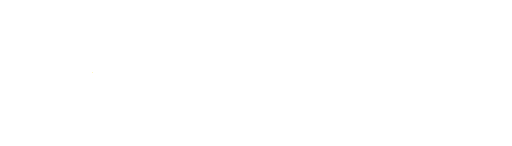
t = 0.00 s
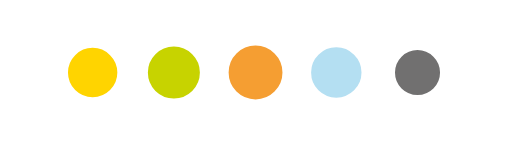
t = 1.18 s
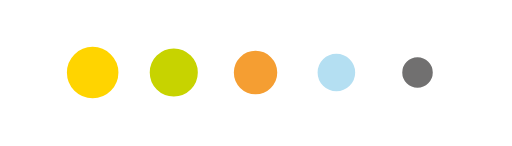
t = 2.36 s
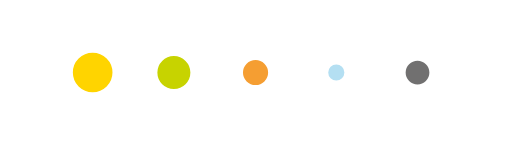
t = 3.54 s
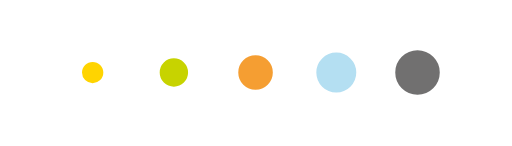
t = 4.66 s
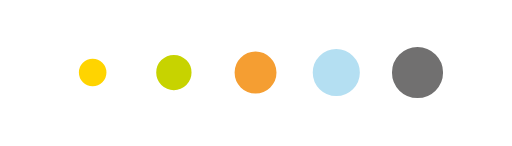
t = 5.87 s

The animated SVG that drew these frames (rendered in a browser with its animation timeline set to each time). Animation: 14 SMIL elements (animate=4,animateTransform=10); one cycle of 7.00 s, repeats indefinitely.

<?xml version="1.0" encoding="utf-8"?><svg xmlns:xlink="http://www.w3.org/1999/xlink" id="Scene_1" image-rendering="auto" baseProfile="basic" version="1.1" x="0px" y="0px" width="280" height="80" viewBox="0 0 280 80" xmlns="http://www.w3.org/2000/svg"><g style="display:none;"><g id="Symbol_5" transform="matrix(0.01 0 0 0.01 228.5 39.75)"><animateTransform attributeName="transform" additive="replace" type="translate" repeatCount="indefinite" dur="7s" keyTimes="0;0.057;0.133;0.138;0.143;0.157;0.162;0.167;0.171;0.176;0.181;0.186;0.19;0.195;1" values="228.5,39.75;228.5,39.75;228.5,39.75;228.55,39.75;228.5,39.75;228.5,39.75;228.55,39.7;228.5,39.75;228.55,39.75;228.5,39.75;228.55,39.7;228.55,39.7;228.55,39.75;228.5,39.75;228.5,39.75" calcMode="discrete"/><animateTransform attributeName="transform" additive="sum" type="scale" repeatCount="indefinite" dur="7s" keyTimes="0;0.057;0.105;0.11;0.114;0.119;0.124;0.129;0.133;0.138;0.143;0.148;0.152;0.157;0.162;0.167;0.171;0.176;0.181;0.186;0.19;0.195;0.2;0.205;0.21;0.214;0.219;0.224;0.229;0.233;0.238;0.243;0.248;0.252;0.257;0.262;0.267;0.271;0.276;0.281;0.286;0.29;0.295;0.3;0.305;0.31;0.314;0.319;0.324;0.329;0.333;0.338;0.343;0.348;0.352;0.357;0.362;0.367;0.371;0.376;0.381;0.386;0.39;0.395;0.4;0.405;0.41;0.414;0.419;0.424;0.429;0.433;0.438;0.443;0.448;0.452;0.457;0.462;0.467;0.471;0.476;0.481;0.486;0.49;0.495;0.5;0.505;0.51;0.514;0.519;0.524;0.529;0.533;0.538;0.543;0.548;0.552;0.557;0.562;0.567;0.571;0.576;0.581;0.586;0.59;0.595;0.6;0.605;0.61;0.614;0.619;0.624;0.629;0.633;0.638;0.643;0.648;0.652;0.657;0.662;0.667;0.671;0.676;0.681;0.686;0.69;0.695;0.7;0.705;0.71;0.714;0.719;0.724;0.729;0.733;0.738;0.743;0.748;0.752;0.757;0.762;0.767;0.771;0.776;0.781;0.786;0.79;0.795;0.8;0.805;0.81;0.814;0.819;0.824;0.829;0.833;0.838;0.843;0.848;0.852;0.857;0.862;0.867;0.871;0.876;0.881;0.886;0.89;0.895;0.9;0.905;0.91;0.914;0.919;0.924;0.929;0.933;1" values="0.01,0.01;0.01,0.01;0.01,0.01;0.097,0.097;0.179,0.179;0.258,0.258;0.334,0.334;0.405,0.405;0.472,0.472;0.536,0.536;0.596,0.596;0.652,0.652;0.704,0.704;0.752,0.752;0.797,0.797;0.837,0.837;0.874,0.874;0.907,0.907;0.936,0.936;0.961,0.961;0.982,0.982;1,1;0.99,0.99;0.979,0.979;0.966,0.966;0.951,0.951;0.935,0.935;0.917,0.917;0.897,0.897;0.876,0.876;0.852,0.852;0.827,0.827;0.801,0.801;0.772,0.772;0.742,0.742;0.711,0.711;0.677,0.677;0.642,0.642;0.605,0.605;0.567,0.567;0.527,0.527;0.485,0.485;0.441,0.441;0.396,0.396;0.349,0.349;0.3,0.3;0.358,0.358;0.414,0.414;0.467,0.467;0.518,0.518;0.567,0.567;0.613,0.613;0.656,0.656;0.698,0.698;0.736,0.736;0.772,0.772;0.806,0.806;0.838,0.838;0.866,0.866;0.893,0.893;0.917,0.917;0.938,0.938;0.957,0.957;0.974,0.974;0.988,0.988;1,1;0.99,0.99;0.979,0.979;0.966,0.966;0.951,0.951;0.935,0.935;0.917,0.917;0.897,0.897;0.876,0.876;0.852,0.852;0.827,0.827;0.801,0.801;0.772,0.772;0.742,0.742;0.711,0.711;0.677,0.677;0.642,0.642;0.605,0.605;0.567,0.567;0.527,0.527;0.485,0.485;0.441,0.441;0.396,0.396;0.349,0.349;0.3,0.3;0.358,0.358;0.414,0.414;0.467,0.467;0.518,0.518;0.567,0.567;0.613,0.613;0.656,0.656;0.698,0.698;0.736,0.736;0.772,0.772;0.806,0.806;0.838,0.838;0.866,0.866;0.893,0.893;0.917,0.917;0.938,0.938;0.957,0.957;0.974,0.974;0.988,0.988;1,1;0.99,0.99;0.979,0.979;0.966,0.966;0.951,0.951;0.935,0.935;0.917,0.917;0.897,0.897;0.876,0.876;0.852,0.852;0.827,0.827;0.801,0.801;0.772,0.772;0.742,0.742;0.711,0.711;0.677,0.677;0.642,0.642;0.605,0.605;0.567,0.567;0.527,0.527;0.485,0.485;0.441,0.441;0.396,0.396;0.349,0.349;0.3,0.3;0.358,0.358;0.414,0.414;0.467,0.467;0.518,0.518;0.567,0.567;0.613,0.613;0.656,0.656;0.698,0.698;0.736,0.736;0.772,0.772;0.806,0.806;0.838,0.838;0.866,0.866;0.893,0.893;0.917,0.917;0.938,0.938;0.957,0.957;0.974,0.974;0.988,0.988;1,1;0.986,0.986;0.969,0.969;0.949,0.949;0.927,0.927;0.903,0.903;0.875,0.875;0.845,0.845;0.813,0.813;0.778,0.778;0.74,0.74;0.699,0.699;0.656,0.656;0.611,0.611;0.562,0.562;0.512,0.512;0.458,0.458;0.402,0.402;0.343,0.343;0.282,0.282;0.218,0.218;0.151,0.151;0.082,0.082;0.01,0.01;0.01,0.01" calcMode="discrete"/><path fill="#717070" d="M10.4,-10.4Q6.05,-14.75 0,-14.75 -6.1,-14.75 -10.45,-10.4 -14.75,-6.1 -14.75,0 -14.75,6.1 -10.45,10.45 -6.1,14.75 0,14.75 6.05,14.75 10.4,10.45 14.75,6.1 14.75,0 14.75,-6.1 10.4,-10.4"/></g><animate attributeName="display" repeatCount="indefinite" dur="7s" keyTimes="0;0.057;1" values="none;inline;none"/></g><g style="display:none;"><g id="Symbol_4" transform="matrix(0.01 0 0 0.01 184 39.75)"><animateTransform attributeName="transform" additive="replace" type="translate" repeatCount="indefinite" dur="7s" keyTimes="0;0.043;0.133;0.138;0.143;0.148;0.152;0.157;0.162;0.167;0.171;0.176;0.319;0.324;0.329;0.333;0.338;0.367;0.371;0.376;0.529;0.533;0.538;0.543;0.548;0.576;0.581;0.586;0.738;0.743;0.748;0.752;0.757;0.786;0.79;0.795;1" values="184,39.75;184,39.75;184,39.75;184.05,39.75;184,39.75;184,39.7;184,39.75;184.05,39.75;184.05,39.75;184,39.7;184,39.7;184,39.75;184,39.75;184.05,39.75;184,39.75;184.05,39.75;184,39.75;184,39.75;184.05,39.75;184,39.75;184,39.75;184.05,39.75;184,39.75;184.05,39.75;184,39.75;184,39.75;184.05,39.75;184,39.75;184,39.75;184.05,39.75;184,39.75;184.05,39.75;184,39.75;184,39.75;184.05,39.75;184,39.75;184,39.75" calcMode="discrete"/><animateTransform attributeName="transform" additive="sum" type="scale" repeatCount="indefinite" dur="7s" keyTimes="0;0.043;0.09;0.095;0.1;0.105;0.11;0.114;0.119;0.124;0.129;0.133;0.138;0.143;0.148;0.152;0.157;0.162;0.167;0.171;0.176;0.181;0.186;0.19;0.195;0.2;0.205;0.21;0.214;0.219;0.224;0.229;0.233;0.238;0.243;0.248;0.252;0.257;0.262;0.267;0.271;0.276;0.281;0.286;0.29;0.295;0.3;0.305;0.31;0.314;0.319;0.324;0.329;0.333;0.338;0.343;0.348;0.352;0.357;0.362;0.367;0.371;0.376;0.381;0.386;0.39;0.395;0.4;0.405;0.41;0.414;0.419;0.424;0.429;0.433;0.438;0.443;0.448;0.452;0.457;0.462;0.467;0.471;0.476;0.481;0.486;0.49;0.495;0.5;0.505;0.51;0.514;0.519;0.524;0.529;0.533;0.538;0.543;0.548;0.552;0.557;0.562;0.567;0.571;0.576;0.581;0.586;0.59;0.595;0.6;0.605;0.61;0.614;0.619;0.624;0.629;0.633;0.638;0.643;0.648;0.652;0.657;0.662;0.667;0.671;0.676;0.681;0.686;0.69;0.695;0.7;0.705;0.71;0.714;0.719;0.724;0.729;0.733;0.738;0.743;0.748;0.752;0.757;0.762;0.767;0.771;0.776;0.781;0.786;0.79;0.795;0.8;0.805;0.81;0.814;0.819;0.824;0.829;0.833;0.838;0.843;0.848;0.852;0.857;0.862;0.867;0.871;0.876;0.881;0.886;0.89;0.895;0.9;0.905;0.91;0.914;0.919;1" values="0.01,0.01;0.01,0.01;0.01,0.01;0.097,0.097;0.179,0.179;0.258,0.258;0.334,0.334;0.405,0.405;0.472,0.472;0.536,0.536;0.596,0.596;0.652,0.652;0.704,0.704;0.752,0.752;0.797,0.797;0.837,0.837;0.874,0.874;0.907,0.907;0.936,0.936;0.961,0.961;0.982,0.982;1,1;0.99,0.99;0.979,0.979;0.966,0.966;0.951,0.951;0.935,0.935;0.917,0.917;0.897,0.897;0.876,0.876;0.852,0.852;0.827,0.827;0.801,0.801;0.772,0.772;0.742,0.742;0.711,0.711;0.677,0.677;0.642,0.642;0.605,0.605;0.567,0.567;0.527,0.527;0.485,0.485;0.441,0.441;0.396,0.396;0.349,0.349;0.3,0.3;0.358,0.358;0.414,0.414;0.467,0.467;0.518,0.518;0.567,0.567;0.613,0.613;0.656,0.656;0.698,0.698;0.736,0.736;0.772,0.772;0.806,0.806;0.838,0.838;0.866,0.866;0.893,0.893;0.917,0.917;0.938,0.938;0.957,0.957;0.974,0.974;0.988,0.988;1,1;0.99,0.99;0.979,0.979;0.966,0.966;0.951,0.951;0.935,0.935;0.917,0.917;0.897,0.897;0.876,0.876;0.852,0.852;0.827,0.827;0.801,0.801;0.772,0.772;0.742,0.742;0.711,0.711;0.677,0.677;0.642,0.642;0.605,0.605;0.567,0.567;0.527,0.527;0.485,0.485;0.441,0.441;0.396,0.396;0.349,0.349;0.3,0.3;0.358,0.358;0.414,0.414;0.467,0.467;0.518,0.518;0.567,0.567;0.613,0.613;0.656,0.656;0.698,0.698;0.736,0.736;0.772,0.772;0.806,0.806;0.838,0.838;0.866,0.866;0.893,0.893;0.917,0.917;0.938,0.938;0.957,0.957;0.974,0.974;0.988,0.988;1,1;0.99,0.99;0.979,0.979;0.966,0.966;0.951,0.951;0.935,0.935;0.917,0.917;0.897,0.897;0.876,0.876;0.852,0.852;0.827,0.827;0.801,0.801;0.772,0.772;0.742,0.742;0.711,0.711;0.677,0.677;0.642,0.642;0.605,0.605;0.567,0.567;0.527,0.527;0.485,0.485;0.441,0.441;0.396,0.396;0.349,0.349;0.3,0.3;0.358,0.358;0.414,0.414;0.467,0.467;0.518,0.518;0.567,0.567;0.613,0.613;0.656,0.656;0.698,0.698;0.736,0.736;0.772,0.772;0.806,0.806;0.838,0.838;0.866,0.866;0.893,0.893;0.917,0.917;0.938,0.938;0.957,0.957;0.974,0.974;0.988,0.988;1,1;0.986,0.986;0.969,0.969;0.949,0.949;0.927,0.927;0.903,0.903;0.875,0.875;0.845,0.845;0.813,0.813;0.778,0.778;0.74,0.74;0.699,0.699;0.656,0.656;0.611,0.611;0.562,0.562;0.512,0.512;0.458,0.458;0.402,0.402;0.343,0.343;0.282,0.282;0.218,0.218;0.151,0.151;0.082,0.082;0.01,0.01;0.01,0.01" calcMode="discrete"/><path fill="#B4DFF2" d="M10.4,-10.4Q6.05,-14.75 0,-14.75 -6.1,-14.75 -10.45,-10.4 -14.75,-6.1 -14.75,0 -14.75,6.1 -10.45,10.45 -6.1,14.75 0,14.75 6.05,14.75 10.4,10.45 14.75,6.1 14.75,0 14.75,-6.1 10.4,-10.4"/></g><animate attributeName="display" repeatCount="indefinite" dur="7s" keyTimes="0;0.043;1" values="none;inline;none"/></g><g style="display:none;"><g id="Symbol_3" transform="matrix(0.01 0 0 0.01 139.75 39.75)"><animateTransform attributeName="transform" additive="replace" type="translate" repeatCount="indefinite" dur="7s" keyTimes="0;0.029;0.095;0.1;0.105;0.129;0.133;0.138;0.143;0.148;0.152;0.157;0.162;0.167;0.348;0.352;0.357;0.557;0.562;0.567;0.767;0.771;0.776;1" values="139.75,39.75;139.75,39.75;139.75,39.75;139.7,39.75;139.75,39.75;139.75,39.75;139.75,39.7;139.7,39.75;139.75,39.75;139.75,39.75;139.75,39.7;139.75,39.7;139.7,39.75;139.75,39.75;139.75,39.75;139.8,39.75;139.75,39.75;139.75,39.75;139.8,39.75;139.75,39.75;139.75,39.75;139.8,39.75;139.75,39.75;139.75,39.75" calcMode="discrete"/><animateTransform attributeName="transform" additive="sum" type="scale" repeatCount="indefinite" dur="7s" keyTimes="0;0.029;0.076;0.081;0.086;0.09;0.095;0.1;0.105;0.11;0.114;0.119;0.124;0.129;0.133;0.138;0.143;0.148;0.152;0.157;0.162;0.167;0.171;0.176;0.181;0.186;0.19;0.195;0.2;0.205;0.21;0.214;0.219;0.224;0.229;0.233;0.238;0.243;0.248;0.252;0.257;0.262;0.267;0.271;0.276;0.281;0.286;0.29;0.295;0.3;0.305;0.31;0.314;0.319;0.324;0.329;0.333;0.338;0.343;0.348;0.352;0.357;0.362;0.367;0.371;0.376;0.381;0.386;0.39;0.395;0.4;0.405;0.41;0.414;0.419;0.424;0.429;0.433;0.438;0.443;0.448;0.452;0.457;0.462;0.467;0.471;0.476;0.481;0.486;0.49;0.495;0.5;0.505;0.51;0.514;0.519;0.524;0.529;0.533;0.538;0.543;0.548;0.552;0.557;0.562;0.567;0.571;0.576;0.581;0.586;0.59;0.595;0.6;0.605;0.61;0.614;0.619;0.624;0.629;0.633;0.638;0.643;0.648;0.652;0.657;0.662;0.667;0.671;0.676;0.681;0.686;0.69;0.695;0.7;0.705;0.71;0.714;0.719;0.724;0.729;0.733;0.738;0.743;0.748;0.752;0.757;0.762;0.767;0.771;0.776;0.781;0.786;0.79;0.795;0.8;0.805;0.81;0.814;0.819;0.824;0.829;0.833;0.838;0.843;0.848;0.852;0.857;0.862;0.867;0.871;0.876;0.881;0.886;0.89;0.895;0.9;0.905;1" values="0.01,0.01;0.01,0.01;0.01,0.01;0.097,0.097;0.179,0.179;0.258,0.258;0.334,0.334;0.405,0.405;0.472,0.472;0.536,0.536;0.596,0.596;0.652,0.652;0.704,0.704;0.752,0.752;0.797,0.797;0.837,0.837;0.874,0.874;0.907,0.907;0.936,0.936;0.961,0.961;0.982,0.982;1,1;0.99,0.99;0.979,0.979;0.966,0.966;0.951,0.951;0.935,0.935;0.917,0.917;0.897,0.897;0.876,0.876;0.852,0.852;0.827,0.827;0.801,0.801;0.772,0.772;0.742,0.742;0.711,0.711;0.677,0.677;0.642,0.642;0.605,0.605;0.567,0.567;0.527,0.527;0.485,0.485;0.441,0.441;0.396,0.396;0.349,0.349;0.3,0.3;0.358,0.358;0.414,0.414;0.467,0.467;0.518,0.518;0.567,0.567;0.613,0.613;0.656,0.656;0.698,0.698;0.736,0.736;0.772,0.772;0.806,0.806;0.838,0.838;0.866,0.866;0.893,0.893;0.917,0.917;0.938,0.938;0.957,0.957;0.974,0.974;0.988,0.988;1,1;0.99,0.99;0.979,0.979;0.966,0.966;0.951,0.951;0.935,0.935;0.917,0.917;0.897,0.897;0.876,0.876;0.852,0.852;0.827,0.827;0.801,0.801;0.772,0.772;0.742,0.742;0.711,0.711;0.677,0.677;0.642,0.642;0.605,0.605;0.567,0.567;0.527,0.527;0.485,0.485;0.441,0.441;0.396,0.396;0.349,0.349;0.3,0.3;0.358,0.358;0.414,0.414;0.467,0.467;0.518,0.518;0.567,0.567;0.613,0.613;0.656,0.656;0.698,0.698;0.736,0.736;0.772,0.772;0.806,0.806;0.838,0.838;0.866,0.866;0.893,0.893;0.917,0.917;0.938,0.938;0.957,0.957;0.974,0.974;0.988,0.988;1,1;0.99,0.99;0.979,0.979;0.966,0.966;0.951,0.951;0.935,0.935;0.917,0.917;0.897,0.897;0.876,0.876;0.852,0.852;0.827,0.827;0.801,0.801;0.772,0.772;0.742,0.742;0.711,0.711;0.677,0.677;0.642,0.642;0.605,0.605;0.567,0.567;0.527,0.527;0.485,0.485;0.441,0.441;0.396,0.396;0.349,0.349;0.3,0.3;0.358,0.358;0.414,0.414;0.467,0.467;0.518,0.518;0.567,0.567;0.613,0.613;0.656,0.656;0.698,0.698;0.736,0.736;0.772,0.772;0.806,0.806;0.838,0.838;0.866,0.866;0.893,0.893;0.917,0.917;0.938,0.938;0.957,0.957;0.974,0.974;0.988,0.988;1,1;0.986,0.986;0.969,0.969;0.949,0.949;0.927,0.927;0.903,0.903;0.875,0.875;0.845,0.845;0.813,0.813;0.778,0.778;0.74,0.74;0.699,0.699;0.656,0.656;0.611,0.611;0.562,0.562;0.512,0.512;0.458,0.458;0.402,0.402;0.343,0.343;0.282,0.282;0.218,0.218;0.151,0.151;0.082,0.082;0.01,0.01;0.01,0.01" calcMode="discrete"/><path fill="#F59E32" d="M10.4,-10.4Q6.05,-14.75 0,-14.75 -6.1,-14.75 -10.45,-10.4 -14.75,-6.1 -14.75,0 -14.75,6.1 -10.45,10.45 -6.1,14.75 0,14.75 6.05,14.75 10.4,10.45 14.75,6.1 14.75,0 14.75,-6.1 10.4,-10.4"/></g><animate attributeName="display" repeatCount="indefinite" dur="7s" keyTimes="0;0.029;1" values="none;inline;none"/></g><g style="display:none;"><g id="Symbol_2" transform="matrix(0.01 0 0 0.01 95 39.75)"><animateTransform attributeName="transform" additive="replace" type="translate" repeatCount="indefinite" dur="7s" keyTimes="0;0.014;0.1;0.105;0.114;0.119;0.124;0.129;0.133;0.138;0.143;0.148;0.152;0.286;0.29;0.295;0.3;0.305;0.31;0.314;0.329;0.333;0.338;0.343;0.357;0.362;0.495;0.5;0.505;0.51;0.514;0.519;0.524;0.538;0.543;0.548;0.552;0.567;0.571;0.705;0.71;0.714;0.719;0.724;0.729;0.733;0.748;0.752;0.757;0.762;0.776;0.781;1" values="95,39.75;95,39.75;95,39.75;95.05,39.75;95.05,39.75;95.05,39.7;95,39.75;95.05,39.75;95.05,39.75;95,39.7;95.05,39.7;95.05,39.75;95,39.75;95,39.75;94.95,39.75;95,39.75;95,39.75;94.95,39.75;94.95,39.75;95,39.75;95,39.75;94.95,39.75;95,39.75;94.95,39.75;94.95,39.75;95,39.75;95,39.75;94.95,39.75;95,39.75;95,39.75;94.95,39.75;94.95,39.75;95,39.75;95,39.75;94.95,39.75;95,39.75;94.95,39.75;94.95,39.75;95,39.75;95,39.75;94.95,39.75;95,39.75;95,39.75;94.95,39.75;94.95,39.75;95,39.75;95,39.75;94.95,39.75;95,39.75;94.95,39.75;94.95,39.75;95,39.75;95,39.75" calcMode="discrete"/><animateTransform attributeName="transform" additive="sum" type="scale" repeatCount="indefinite" dur="7s" keyTimes="0;0.014;0.062;0.067;0.071;0.076;0.081;0.086;0.09;0.095;0.1;0.105;0.11;0.114;0.119;0.124;0.129;0.133;0.138;0.143;0.148;0.152;0.157;0.162;0.167;0.171;0.176;0.181;0.186;0.19;0.195;0.2;0.205;0.21;0.214;0.219;0.224;0.229;0.233;0.238;0.243;0.248;0.252;0.257;0.262;0.267;0.271;0.276;0.281;0.286;0.29;0.295;0.3;0.305;0.31;0.314;0.319;0.324;0.329;0.333;0.338;0.343;0.348;0.352;0.357;0.362;0.367;0.371;0.376;0.381;0.386;0.39;0.395;0.4;0.405;0.41;0.414;0.419;0.424;0.429;0.433;0.438;0.443;0.448;0.452;0.457;0.462;0.467;0.471;0.476;0.481;0.486;0.49;0.495;0.5;0.505;0.51;0.514;0.519;0.524;0.529;0.533;0.538;0.543;0.548;0.552;0.557;0.562;0.567;0.571;0.576;0.581;0.586;0.59;0.595;0.6;0.605;0.61;0.614;0.619;0.624;0.629;0.633;0.638;0.643;0.648;0.652;0.657;0.662;0.667;0.671;0.676;0.681;0.686;0.69;0.695;0.7;0.705;0.71;0.714;0.719;0.724;0.729;0.733;0.738;0.743;0.748;0.752;0.757;0.762;0.767;0.771;0.776;0.781;0.786;0.79;0.795;0.8;0.805;0.81;0.814;0.819;0.824;0.829;0.833;0.838;0.843;0.848;0.852;0.857;0.862;0.867;0.871;0.876;0.881;0.886;0.89;1" values="0.01,0.01;0.01,0.01;0.01,0.01;0.097,0.097;0.179,0.179;0.258,0.258;0.334,0.334;0.405,0.405;0.472,0.472;0.536,0.536;0.596,0.596;0.652,0.652;0.704,0.704;0.752,0.752;0.797,0.797;0.837,0.837;0.874,0.874;0.907,0.907;0.936,0.936;0.961,0.961;0.982,0.982;1,1;0.99,0.99;0.979,0.979;0.966,0.966;0.951,0.951;0.935,0.935;0.917,0.917;0.897,0.897;0.876,0.876;0.852,0.852;0.827,0.827;0.801,0.801;0.772,0.772;0.742,0.742;0.711,0.711;0.677,0.677;0.642,0.642;0.605,0.605;0.567,0.567;0.527,0.527;0.485,0.485;0.441,0.441;0.396,0.396;0.349,0.349;0.3,0.3;0.358,0.358;0.414,0.414;0.467,0.467;0.518,0.518;0.567,0.567;0.613,0.613;0.656,0.656;0.698,0.698;0.736,0.736;0.772,0.772;0.806,0.806;0.838,0.838;0.866,0.866;0.893,0.893;0.917,0.917;0.938,0.938;0.957,0.957;0.974,0.974;0.988,0.988;1,1;0.99,0.99;0.979,0.979;0.966,0.966;0.951,0.951;0.935,0.935;0.917,0.917;0.897,0.897;0.876,0.876;0.852,0.852;0.827,0.827;0.801,0.801;0.772,0.772;0.742,0.742;0.711,0.711;0.677,0.677;0.642,0.642;0.605,0.605;0.567,0.567;0.527,0.527;0.485,0.485;0.441,0.441;0.396,0.396;0.349,0.349;0.3,0.3;0.358,0.358;0.414,0.414;0.467,0.467;0.518,0.518;0.567,0.567;0.613,0.613;0.656,0.656;0.698,0.698;0.736,0.736;0.772,0.772;0.806,0.806;0.838,0.838;0.866,0.866;0.893,0.893;0.917,0.917;0.938,0.938;0.957,0.957;0.974,0.974;0.988,0.988;1,1;0.99,0.99;0.979,0.979;0.966,0.966;0.951,0.951;0.935,0.935;0.917,0.917;0.897,0.897;0.876,0.876;0.852,0.852;0.827,0.827;0.801,0.801;0.772,0.772;0.742,0.742;0.711,0.711;0.677,0.677;0.642,0.642;0.605,0.605;0.567,0.567;0.527,0.527;0.485,0.485;0.441,0.441;0.396,0.396;0.349,0.349;0.3,0.3;0.358,0.358;0.414,0.414;0.467,0.467;0.518,0.518;0.567,0.567;0.613,0.613;0.656,0.656;0.698,0.698;0.736,0.736;0.772,0.772;0.806,0.806;0.838,0.838;0.866,0.866;0.893,0.893;0.917,0.917;0.938,0.938;0.957,0.957;0.974,0.974;0.988,0.988;1,1;0.986,0.986;0.969,0.969;0.949,0.949;0.927,0.927;0.903,0.903;0.875,0.875;0.845,0.845;0.813,0.813;0.778,0.778;0.74,0.74;0.699,0.699;0.656,0.656;0.611,0.611;0.562,0.562;0.512,0.512;0.458,0.458;0.402,0.402;0.343,0.343;0.282,0.282;0.218,0.218;0.151,0.151;0.082,0.082;0.01,0.01;0.01,0.01" calcMode="discrete"/><path fill="#C7D300" d="M10.4,-10.4Q6.05,-14.75 0,-14.75 -6.1,-14.75 -10.45,-10.4 -14.75,-6.1 -14.75,0 -14.75,6.1 -10.45,10.45 -6.1,14.75 0,14.75 6.05,14.75 10.4,10.45 14.75,6.1 14.75,0 14.75,-6.1 10.4,-10.4"/></g><animate attributeName="display" repeatCount="indefinite" dur="7s" keyTimes="0;0.014;1" values="none;inline;none"/></g><g><g id="Symbol_1" transform="matrix(0.01 0 0 0.01 50.5 39.75)"><animateTransform attributeName="transform" additive="replace" type="translate" repeatCount="indefinite" dur="7s" keyTimes="0;0.062;0.067;0.071;0.081;0.086;0.09;0.1;0.105;0.11;0.114;0.119;0.124;0.129;0.133;0.138;0.324;0.329;0.333;0.533;0.538;0.543;0.743;0.748;0.752;1" values="50.5,39.75;50.5,39.75;50.45,39.75;50.5,39.75;50.5,39.75;50.45,39.75;50.5,39.75;50.5,39.75;50.45,39.7;50.45,39.75;50.5,39.75;50.45,39.75;50.45,39.7;50.45,39.7;50.45,39.75;50.5,39.75;50.5,39.75;50.45,39.75;50.5,39.75;50.5,39.75;50.45,39.75;50.5,39.75;50.5,39.75;50.45,39.75;50.5,39.75;50.5,39.75" calcMode="discrete"/><animateTransform attributeName="transform" additive="sum" type="scale" repeatCount="indefinite" dur="7s" keyTimes="0;0.048;0.052;0.057;0.062;0.067;0.071;0.076;0.081;0.086;0.09;0.095;0.1;0.105;0.11;0.114;0.119;0.124;0.129;0.133;0.138;0.143;0.148;0.152;0.157;0.162;0.167;0.171;0.176;0.181;0.186;0.19;0.195;0.2;0.205;0.21;0.214;0.219;0.224;0.229;0.233;0.238;0.243;0.248;0.252;0.257;0.262;0.267;0.271;0.276;0.281;0.286;0.29;0.295;0.3;0.305;0.31;0.314;0.319;0.324;0.329;0.333;0.338;0.343;0.348;0.352;0.357;0.362;0.367;0.371;0.376;0.381;0.386;0.39;0.395;0.4;0.405;0.41;0.414;0.419;0.424;0.429;0.433;0.438;0.443;0.448;0.452;0.457;0.462;0.467;0.471;0.476;0.481;0.486;0.49;0.495;0.5;0.505;0.51;0.514;0.519;0.524;0.529;0.533;0.538;0.543;0.548;0.552;0.557;0.562;0.567;0.571;0.576;0.581;0.586;0.59;0.595;0.6;0.605;0.61;0.614;0.619;0.624;0.629;0.633;0.638;0.643;0.648;0.652;0.657;0.662;0.667;0.671;0.676;0.681;0.686;0.69;0.695;0.7;0.705;0.71;0.714;0.719;0.724;0.729;0.733;0.738;0.743;0.748;0.752;0.757;0.762;0.767;0.771;0.776;0.781;0.786;0.79;0.795;0.8;0.805;0.81;0.814;0.819;0.824;0.829;0.833;0.838;0.843;0.848;0.852;0.857;0.862;0.867;0.871;0.876;1" values="0.01,0.01;0.01,0.01;0.097,0.097;0.179,0.179;0.258,0.258;0.334,0.334;0.405,0.405;0.472,0.472;0.536,0.536;0.596,0.596;0.652,0.652;0.704,0.704;0.752,0.752;0.797,0.797;0.837,0.837;0.874,0.874;0.907,0.907;0.936,0.936;0.961,0.961;0.982,0.982;1,1;0.99,0.99;0.979,0.979;0.966,0.966;0.951,0.951;0.935,0.935;0.917,0.917;0.897,0.897;0.876,0.876;0.852,0.852;0.827,0.827;0.801,0.801;0.772,0.772;0.742,0.742;0.711,0.711;0.677,0.677;0.642,0.642;0.605,0.605;0.567,0.567;0.527,0.527;0.485,0.485;0.441,0.441;0.396,0.396;0.349,0.349;0.3,0.3;0.358,0.358;0.414,0.414;0.467,0.467;0.518,0.518;0.567,0.567;0.613,0.613;0.656,0.656;0.698,0.698;0.736,0.736;0.772,0.772;0.806,0.806;0.838,0.838;0.866,0.866;0.893,0.893;0.917,0.917;0.938,0.938;0.957,0.957;0.974,0.974;0.988,0.988;1,1;0.99,0.99;0.979,0.979;0.966,0.966;0.951,0.951;0.935,0.935;0.917,0.917;0.897,0.897;0.876,0.876;0.852,0.852;0.827,0.827;0.801,0.801;0.772,0.772;0.742,0.742;0.711,0.711;0.677,0.677;0.642,0.642;0.605,0.605;0.567,0.567;0.527,0.527;0.485,0.485;0.441,0.441;0.396,0.396;0.349,0.349;0.3,0.3;0.358,0.358;0.414,0.414;0.467,0.467;0.518,0.518;0.567,0.567;0.613,0.613;0.656,0.656;0.698,0.698;0.736,0.736;0.772,0.772;0.806,0.806;0.838,0.838;0.866,0.866;0.893,0.893;0.917,0.917;0.938,0.938;0.957,0.957;0.974,0.974;0.988,0.988;1,1;0.99,0.99;0.979,0.979;0.966,0.966;0.951,0.951;0.935,0.935;0.917,0.917;0.897,0.897;0.876,0.876;0.852,0.852;0.827,0.827;0.801,0.801;0.772,0.772;0.742,0.742;0.711,0.711;0.677,0.677;0.642,0.642;0.605,0.605;0.567,0.567;0.527,0.527;0.485,0.485;0.441,0.441;0.396,0.396;0.349,0.349;0.3,0.3;0.358,0.358;0.414,0.414;0.467,0.467;0.518,0.518;0.567,0.567;0.613,0.613;0.656,0.656;0.698,0.698;0.736,0.736;0.772,0.772;0.806,0.806;0.838,0.838;0.866,0.866;0.893,0.893;0.917,0.917;0.938,0.938;0.957,0.957;0.974,0.974;0.988,0.988;1,1;0.986,0.986;0.969,0.969;0.949,0.949;0.927,0.927;0.903,0.903;0.875,0.875;0.845,0.845;0.813,0.813;0.778,0.778;0.74,0.74;0.699,0.699;0.656,0.656;0.611,0.611;0.562,0.562;0.512,0.512;0.458,0.458;0.402,0.402;0.343,0.343;0.282,0.282;0.218,0.218;0.151,0.151;0.082,0.082;0.01,0.01;0.01,0.01" calcMode="discrete"/><path fill="#FFD400" d="M10.4,-10.4Q6.05,-14.75 0,-14.75 -6.1,-14.75 -10.45,-10.4 -14.75,-6.1 -14.75,0 -14.75,6.1 -10.45,10.45 -6.1,14.75 0,14.75 6.05,14.75 10.4,10.45 14.75,6.1 14.75,0 14.75,-6.1 10.4,-10.4"/></g></g><defs/></svg>